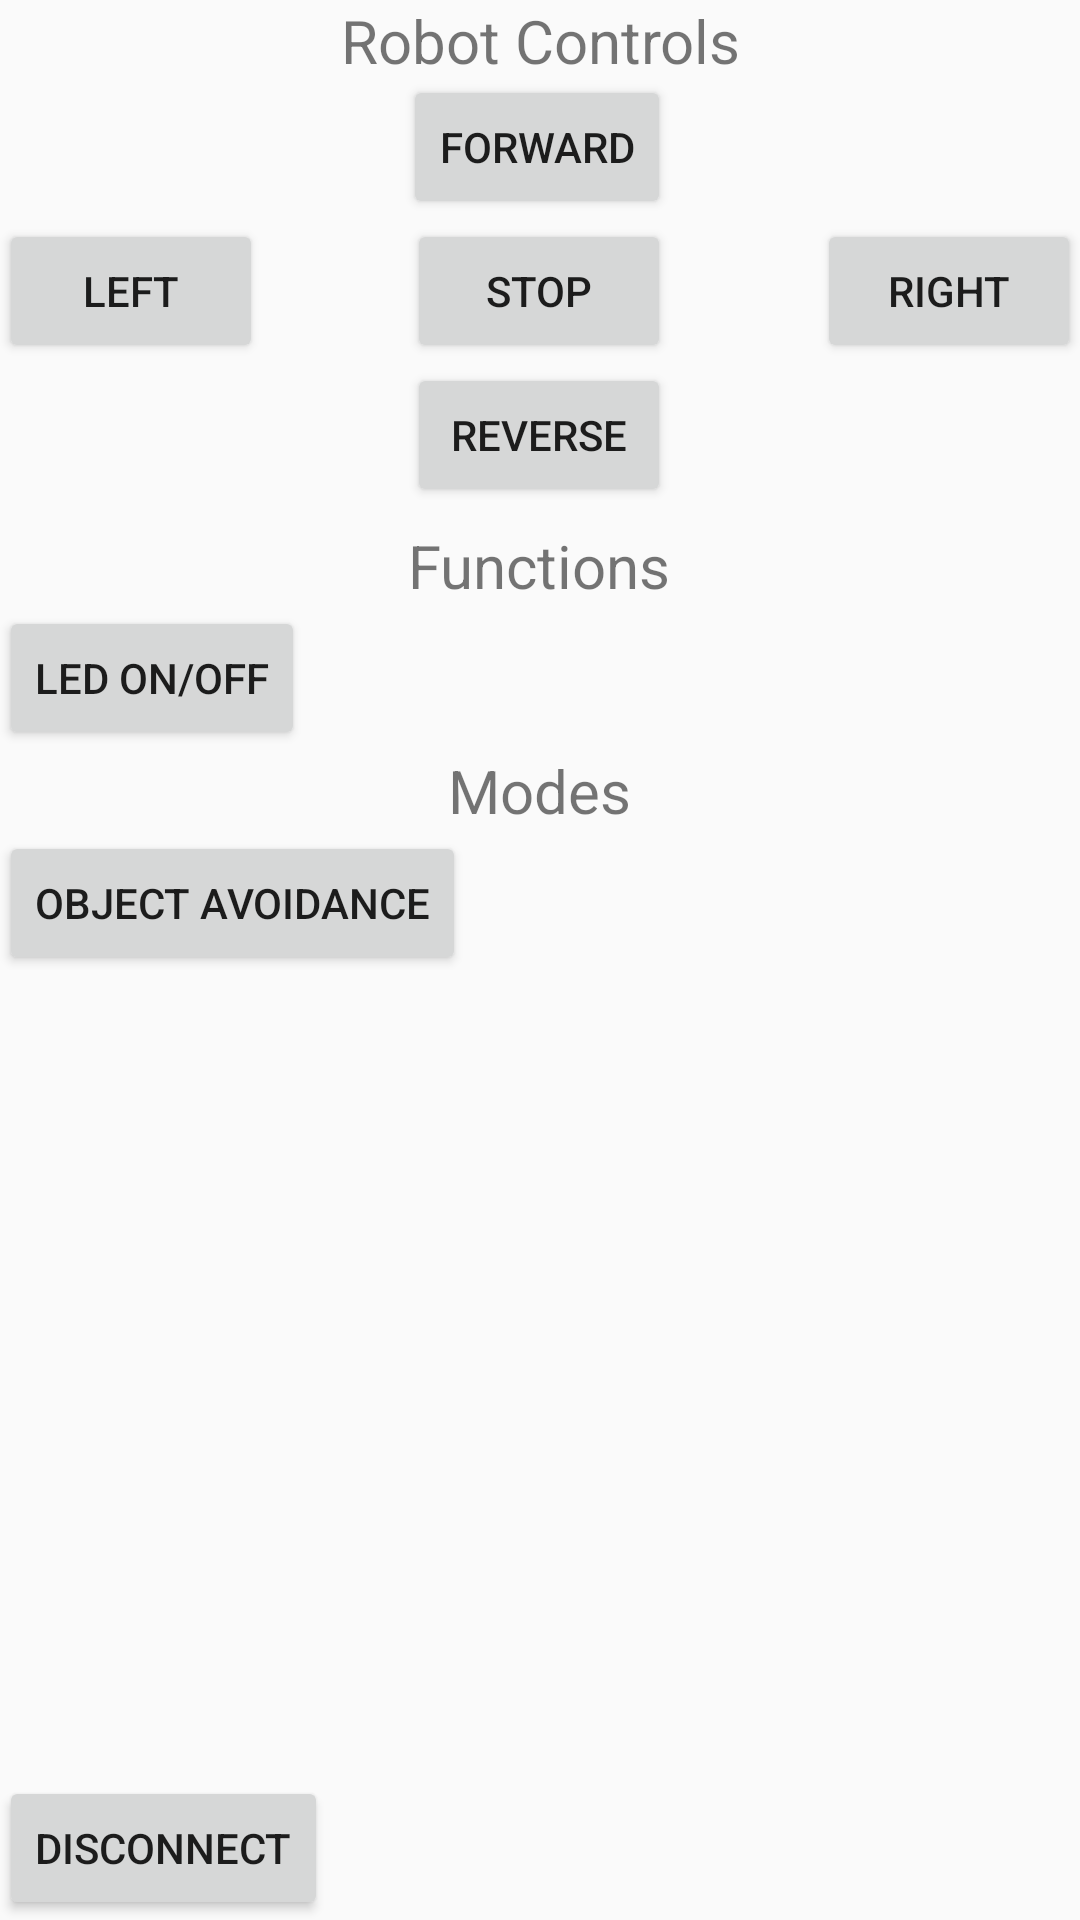

Produce the Android XML layout that renders to this screen, including the resource entries it uses.
<!-- AndroidManifest.xml: application theme AppTheme -->
<!-- res/layout/activity_robot_control.xml -->
<RelativeLayout xmlns:android="http://schemas.android.com/apk/res/android"
    xmlns:tools="http://schemas.android.com/tools"
    android:layout_width="match_parent"
    android:layout_height="match_parent"
    android:paddingBottom="@dimen/activity_vertical_margin"
    android:paddingLeft="@dimen/activity_horizontal_margin"
    android:paddingRight="@dimen/activity_horizontal_margin"
    android:paddingTop="@dimen/activity_vertical_margin"
    tools:context="com.RobotControl.RobotControl.RobotControl">

    <Button
        android:id="@+id/left_button"
        android:layout_width="wrap_content"
        android:layout_height="wrap_content"
        android:layout_alignBaseline="@+id/stop_button"
        android:layout_alignBottom="@+id/stop_button"
        android:layout_alignParentLeft="true"
        android:layout_alignParentStart="true"
        android:text="Left" />

    <Button
        android:id="@+id/right_button"
        android:layout_width="wrap_content"
        android:layout_height="wrap_content"
        android:layout_alignBaseline="@+id/stop_button"
        android:layout_alignBottom="@+id/stop_button"
        android:layout_alignParentEnd="true"
        android:layout_alignParentRight="true"
        android:text="Right" />

    <Button
        android:id="@+id/disconnect_button"
        android:layout_width="wrap_content"
        android:layout_height="wrap_content"
        android:layout_alignParentBottom="true"
        android:layout_alignParentLeft="true"
        android:layout_alignParentStart="true"
        android:text="Disconnect" />

    <Button
        android:id="@+id/reverse_button"
        android:layout_width="wrap_content"
        android:layout_height="wrap_content"
        android:text="Reverse"
        android:layout_below="@+id/stop_button"
        android:layout_alignStart="@+id/stop_button" />

    <Button
        android:id="@+id/stop_button"
        android:layout_width="wrap_content"
        android:layout_height="wrap_content"
        android:text="Stop"
        android:layout_below="@+id/forward_button"
        android:layout_alignEnd="@+id/textView3" />

    <TextView
        android:id="@+id/textView3"
        android:layout_width="wrap_content"
        android:layout_height="wrap_content"
        android:layout_marginTop="6dp"
        android:text="@string/heading2"
        android:textSize="20sp"
        android:layout_below="@+id/reverse_button"
        android:layout_centerHorizontal="true" />

    <TextView
        android:layout_width="wrap_content"
        android:layout_height="wrap_content"
        android:id="@+id/textView4"
        android:text="@string/heading3"
        android:textSize="20sp"
        android:layout_below="@+id/led_button"
        android:layout_centerHorizontal="true" />

    <Button
        android:id="@+id/led_button"
        android:layout_width="wrap_content"
        android:layout_height="wrap_content"
        android:text="LED ON/OFF"
        android:layout_below="@+id/textView3"
        android:layout_alignParentStart="true" />

    <Button
        android:id="@+id/forward_button"
        android:layout_width="wrap_content"
        android:layout_height="wrap_content"
        android:text="Forward"
        android:layout_marginTop="25dp"
        android:layout_alignParentTop="true"
        android:layout_alignEnd="@+id/stop_button" />

    <TextView
        android:id="@+id/textView2"
        android:layout_width="wrap_content"
        android:layout_height="wrap_content"
        android:text="@string/heading1"
        android:textAlignment="center"
        android:textSize="20sp"
        android:layout_alignParentTop="true"
        android:layout_centerHorizontal="true" />

    <Button
        android:text="Object Avoidance"
        android:layout_width="wrap_content"
        android:layout_height="wrap_content"
        android:id="@+id/obja_button"
        android:layout_below="@+id/textView4"
        android:layout_alignParentStart="true" />


</RelativeLayout>
<!-- resources referenced by this layout -->
<resources>
  <string name="heading1">Robot Controls</string>
  <string name="heading2">Functions</string>
  <string name="heading3">Modes</string>
  <style name="AppTheme" parent="Theme.AppCompat.Light.DarkActionBar">
          
  
        </style>
</resources>
